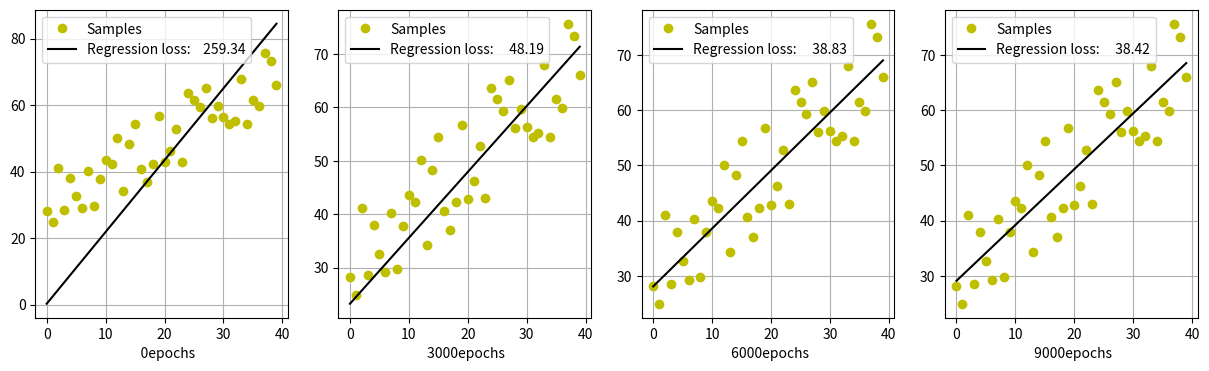
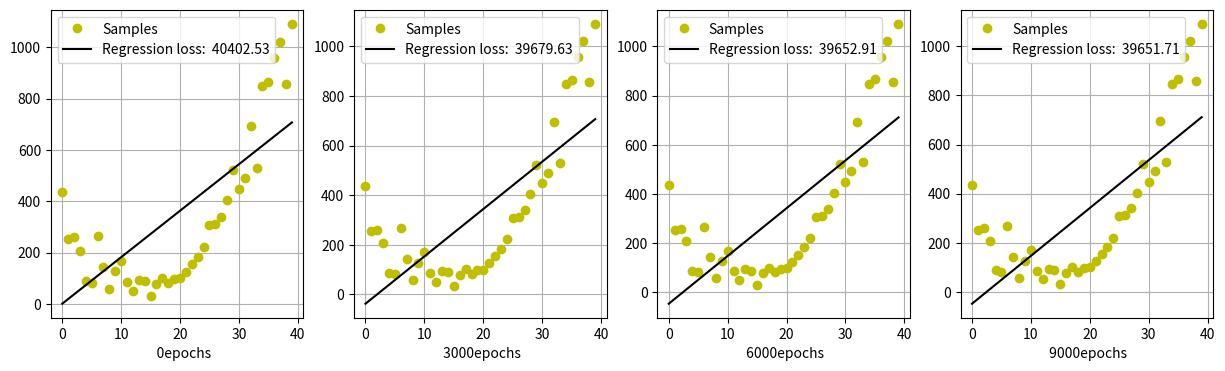

Write the Python code that produced these figures, in order.
import matplotlib.pyplot as plt
import random
import numpy as np

def gradient_regression(X,y,alpha,b,w):
    dw = 0.0
    db = 0.0
    # we make the model by using all the samples
    for i in range(len(X)):
        aux = -2.0*(y[i] - (w*X[i] + b))
        db = db + aux # this solver can easily overflow
        dw = dw + X[i]*aux # this solver can easily overflow
    aux = 1.0/float(len(X))
    b = b - aux*db*alpha
    w = w - aux*dw*alpha
    return b, w

def gradient_regression2(X,y,alpha,b,w):
    aux = -2*(y-(w*X+b)).sum()
    b = b - alpha*aux/float(len(X))
    w = w - alpha*aux/float(len(X))
    return b,w

def plot(fig,X,y,b,w,epochs):
    axs[fig].plot(X,y,"yo", label= "Samples")
    X = np.array(X)
    axs[fig].plot(X,w*X+b, "k-",label="Regression loss: " + "{:9.2f}".format(loss(X,y,b,w)))
    axs[fig].set_xlabel("{:5.0f}".format(epochs) + "epochs")
    axs[fig].legend()
    axs[fig].grid()
    return

def model(X,y,alpha,b,w,epochs):
    fig = 0
    for e in range(epochs):
        b,w = gradient_regression(X,y,alpha,b,w)
        if e % 3000 == 0:
            plot(fig,X,y,b,w,e)
            fig += 1
    return b,w

def prediction(x,b,w):
    return x*w+b

def loss(X,y,b,w):
    sum = 0
    for i in range(len(X)):
        sum += (y[i]-prediction(X[i],b,w)) ** 2
    return sum/len(X)

def create_samples(n):
    y = []
    X = list(range(40))
    for i in range(len(X)):
        y.append(20+X[i]+random.random()*20)
    return X,y

def create_samples2(n):
    X = np.array(list(range(40)))
    y = 20+X+np.random.rand(40)*20
    return X,y

X,y = create_samples2(40)

# in this example, we dont change epoch's value, since we just show
# plots for the values (0,3000,6000,9000)

EPOCHS = 9001

# Linear regression evolution
fig, axs = plt.subplots(1,4,figsize=(15,4))
# b and w parameters can be better initialized
b,w = model(X,y,0.001, random.random(), random.random(), EPOCHS)
y = []
for i in range(len(X)):
    y.append((X[i]-10)**2 + random.random()*20*abs(len(X)/2-i))
# loss evolution
fig, axs = plt.subplots(1,4,figsize=(15,4))
# b and w parameters can be better initialized
model(X,y,0.001,random.random(), random.random(), EPOCHS)

plt.show()

print(prediction(10,b,w))
print(prediction(20,b,w))

